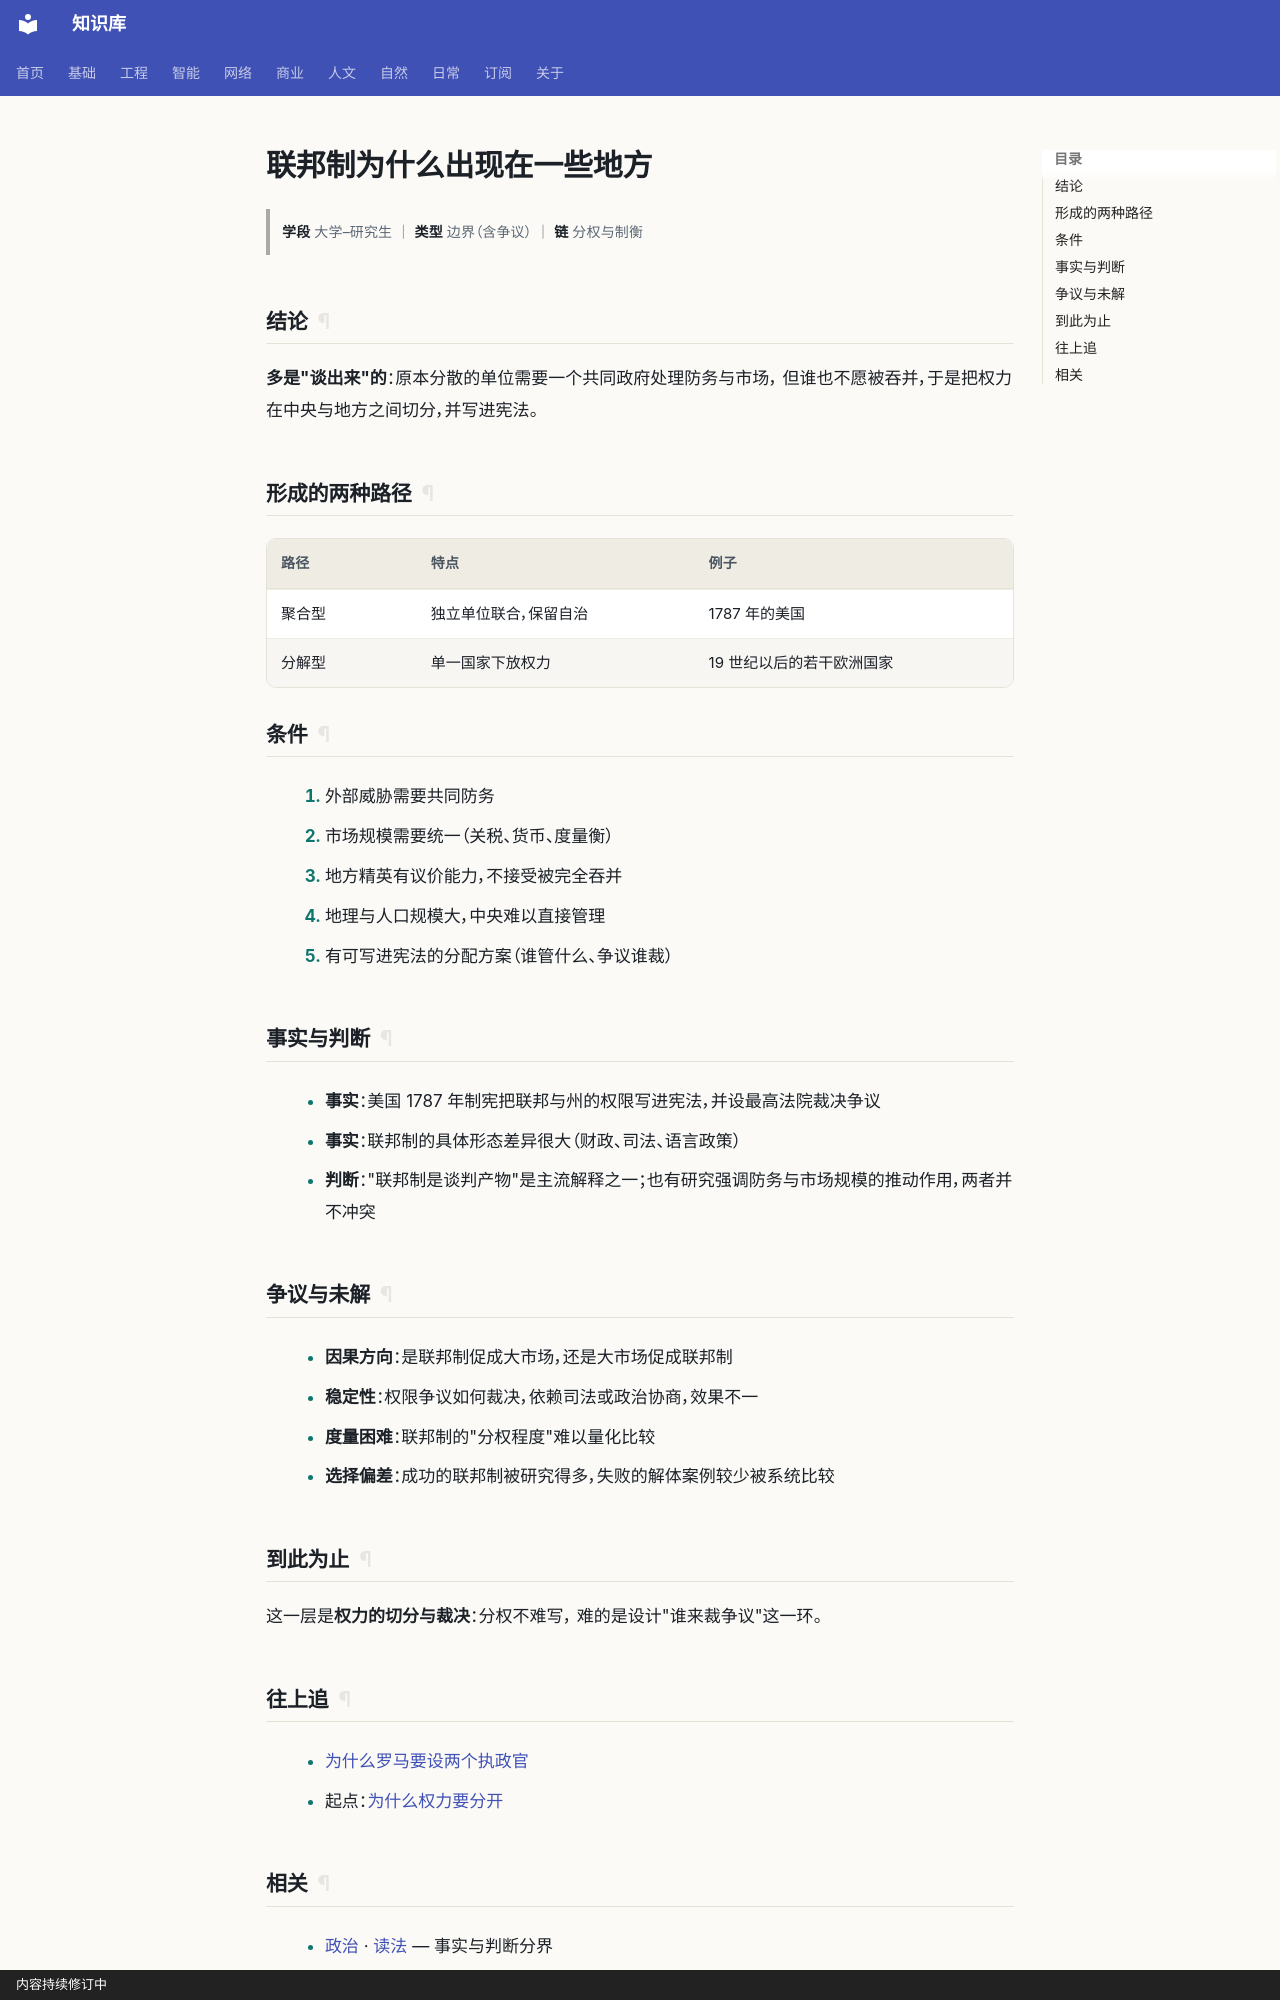

repository: gh503/kb · page: 人文/政治/联邦制为什么出现在一些地方/index.html · generator: mkdocs · copyright: 内容持续修订中

# 联邦制为什么出现在一些地方

> **学段** 大学–研究生 ｜ **类型** 边界（含争议） ｜ **链** 分权与制衡

## 结论

**多是"谈出来"的**：原本分散的单位需要一个共同政府处理防务与市场，
但谁也不愿被吞并，于是把权力在中央与地方之间切分，并写进宪法。

## 形成的两种路径

| 路径 | 特点 | 例子 |
| --- | --- | --- |
| 聚合型 | 独立单位联合，保留自治 | 1787 年的美国 |
| 分解型 | 单一国家下放权力 | 19 世纪以后的若干欧洲国家 |

## 条件

1. 外部威胁需要共同防务
2. 市场规模需要统一（关税、货币、度量衡）
3. 地方精英有议价能力，不接受被完全吞并
4. 地理与人口规模大，中央难以直接管理
5. 有可写进宪法的分配方案（谁管什么、争议谁裁）

## 事实与判断

- **事实**：美国 1787 年制宪把联邦与州的权限写进宪法，并设最高法院裁决争议
- **事实**：联邦制的具体形态差异很大（财政、司法、语言政策）
- **判断**："联邦制是谈判产物"是主流解释之一；也有研究强调防务与市场规模的推动作用，两者并不冲突

## 争议与未解

- **因果方向**：是联邦制促成大市场，还是大市场促成联邦制
- **稳定性**：权限争议如何裁决，依赖司法或政治协商，效果不一
- **度量困难**：联邦制的"分权程度"难以量化比较
- **选择偏差**：成功的联邦制被研究得多，失败的解体案例较少被系统比较

## 到此为止

这一层是**权力的切分与裁决**：分权不难写，
难的是设计"谁来裁争议"这一环。

## 往上追

- [为什么罗马要设两个执政官](为什么罗马要设两个执政官.md)
- 起点：[为什么权力要分开](为什么权力要分开.md)
